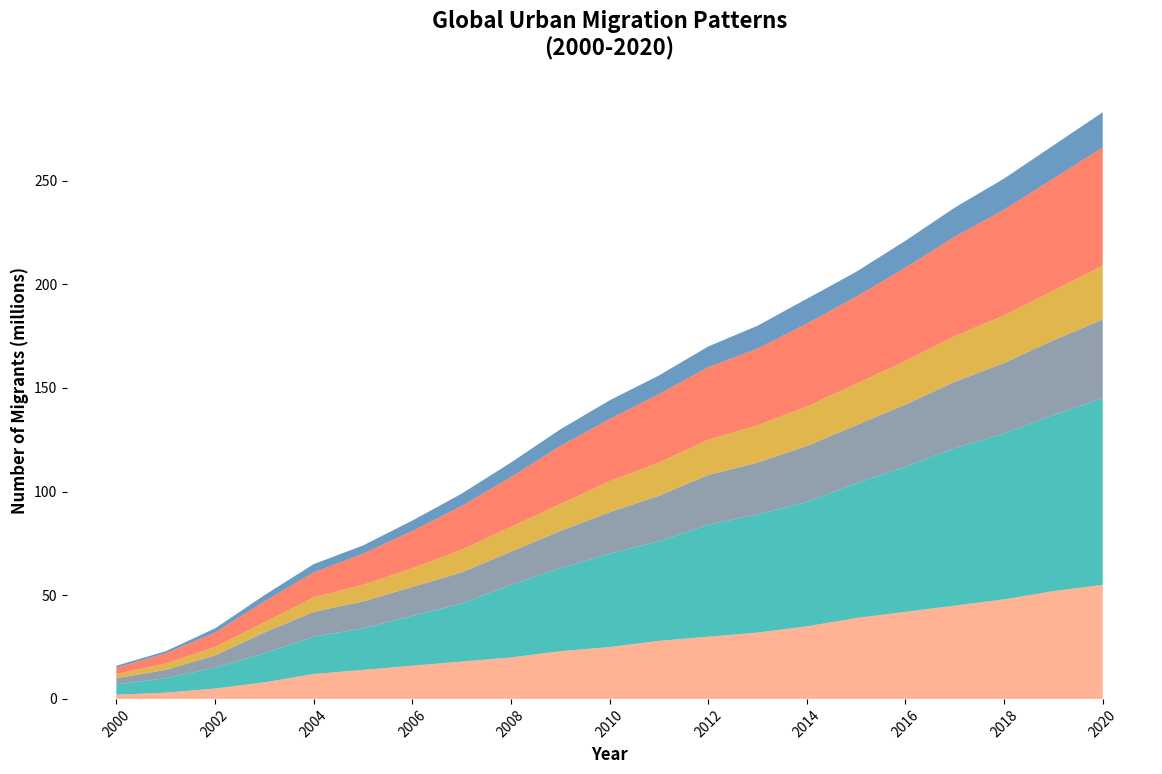

Write Python code to recreate this figure.
import matplotlib.pyplot as plt
import numpy as np

# Data preparation
years = np.arange(2000, 2021)
migration_africa = np.array([2, 3, 5, 8, 12, 14, 16, 18, 20, 23, 25, 28, 30, 32, 35, 39, 42, 45, 48, 52, 55])
migration_asia = np.array([5, 7, 10, 14, 18, 20, 24, 28, 35, 40, 45, 48, 54, 57, 60, 65, 70, 76, 80, 85, 90])
migration_europe = np.array([3, 4, 6, 10, 12, 13, 14, 15, 16, 18, 20, 22, 24, 25, 27, 28, 30, 32, 34, 36, 38])
migration_namerica = np.array([2, 3, 4, 5, 7, 8, 9, 11, 12, 13, 15, 16, 17, 18, 19, 20, 21, 22, 23, 24, 26])
migration_samerica = np.array([3, 5, 7, 10, 12, 15, 18, 21, 24, 28, 30, 33, 35, 37, 40, 42, 45, 48, 51, 54, 57])
migration_oceania = np.array([1, 1, 2, 3, 4, 4, 5, 6, 7, 8, 9, 9, 10, 11, 12, 12, 13, 14, 15, 16, 17])

# Stack the data for plotting
migration_data = np.vstack([migration_africa, migration_asia, migration_europe, migration_namerica, migration_samerica, migration_oceania])

# Plot the stacked area chart
fig, ax = plt.subplots(figsize=(14, 8))

# Use stackplot to create the chart
ax.stackplot(years, migration_data, 
             colors=['#FFA07A', '#20B2AA', '#778899', '#DAA520', '#FF6347', '#4682B4'], alpha=0.8)

# Customize the chart with title and labels
ax.set_title('Global Urban Migration Patterns\n(2000-2020)', fontsize=16, weight='bold', pad=20)
ax.set_xlabel('Year', fontsize=12, weight='bold')
ax.set_ylabel('Number of Migrants (millions)', fontsize=12, weight='bold')

# Ensure x-axis labels are clearly readable
ax.set_xticks(years[::2])
ax.set_xticklabels(years[::2], rotation=45)

# Remove spines (borders) of the plot
ax.spines['top'].set_visible(False)
ax.spines['right'].set_visible(False)
ax.spines['left'].set_visible(False)
ax.spines['bottom'].set_visible(False)

# Remove grids
ax.grid(False)

# Show the plot
plt.show()
